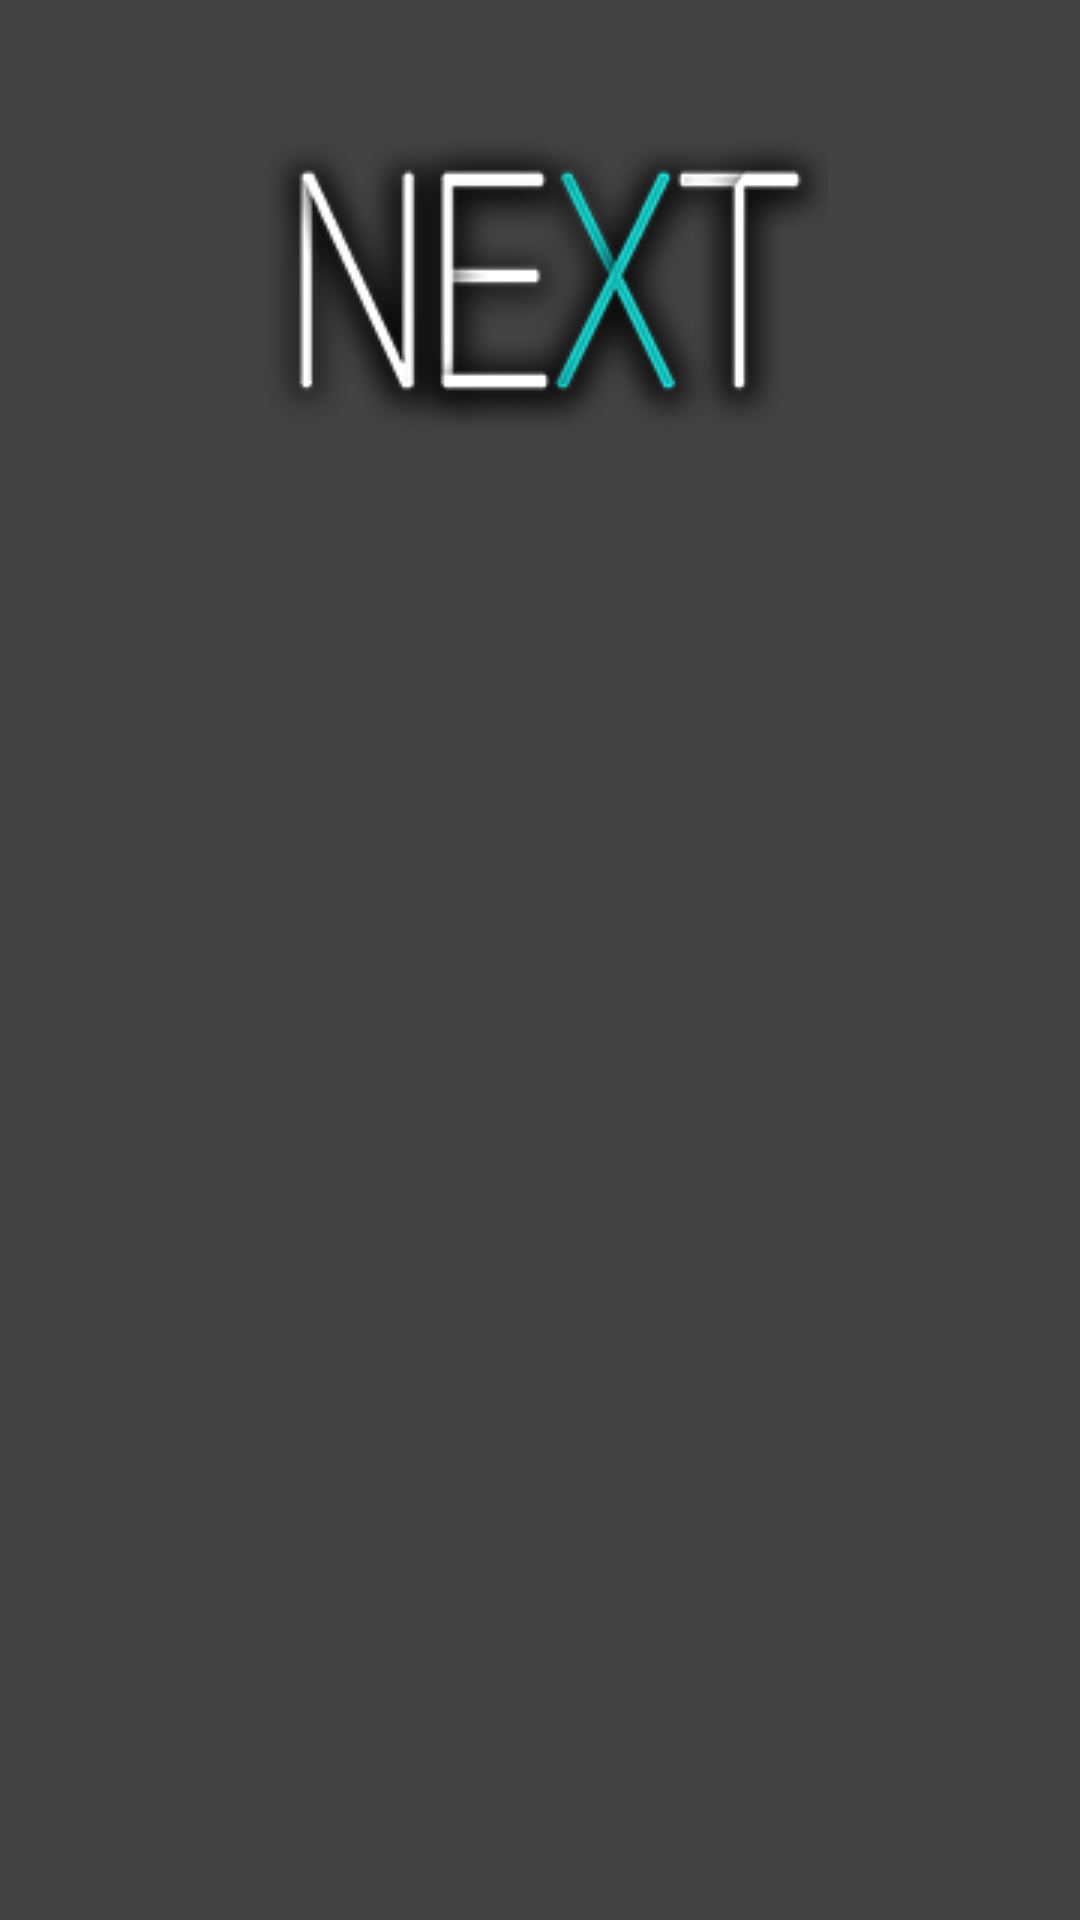

Layout XML and referenced resources for this Android screen:
<!-- AndroidManifest.xml: application theme AppTheme -->
<!-- res/layout/nav_header_main.xml -->
<?xml version="1.0" encoding="utf-8"?>
<RelativeLayout xmlns:android="http://schemas.android.com/apk/res/android"
    xmlns:app="http://schemas.android.com/apk/res-auto"
    android:orientation="vertical" android:layout_width="match_parent"
    android:layout_height="120dp"
    android:background="#434343">


    <ImageView
        android:layout_width="wrap_content"
        android:layout_height="wrap_content"
        app:srcCompat="@drawable/logo"
        android:id="@+id/imageView"
        android:layout_alignParentTop="true"
        android:layout_centerHorizontal="true"
        android:layout_marginTop="30dp"
        android:layout_marginBottom="20dp"/>
</RelativeLayout>
<!-- resources referenced by this layout -->
<resources>
  <!-- drawable logo: png bitmap (drawable, 95072 bytes) -->
  <style name="AppTheme" parent="Theme.AppCompat.Light.DarkActionBar">
          
          <item name="colorPrimary">@color/colorPrimary</item>
          <item name="colorPrimaryDark">@color/colorPrimaryDark</item>
          <item name="colorAccent">@color/colorAccent</item>
          <item name="android:colorBackground">@color/cloud</item>
          <item name="android:navigationBarColor">@color/cloud</item>
          <item name="android:textColorPrimary">@color/deep_darken</item>
          <item name="android:textColorPrimaryInverse">@color/cloud</item>
          <item name="android:colorForeground">@color/deep_darken</item>
      </style>
  <color name="colorPrimary">#1fcfaa</color>
  <color name="colorPrimaryDark">#1dbf9c</color>
  <color name="colorAccent">#FF4081</color>
  <color name="cloud">#ecf0f1</color>
  <color name="deep_darken">#222222</color>
</resources>
